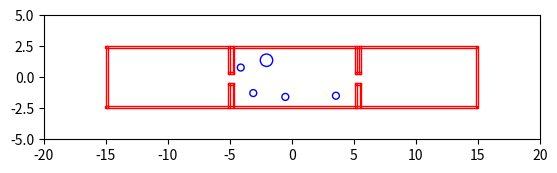

The matplotlib source for this figure:
import matplotlib.pyplot as plt
import matplotlib.patches as patches
from matplotlib.transforms import Affine2D
import numpy as np


def draw_rotated_rectangle(x, y, width, height, angle, ax):
    """Draw a rotated rectangle."""
    theta = np.radians(angle)
    # Create a rectangle centered at (0, 0)
    rect = patches.Rectangle((-width/2, -height/2), width, height, linewidth=1, edgecolor='r', facecolor='none')
    # Apply the rotation and translation
    t = plt.gca().transData
    t_rot = Affine2D().rotate(theta).translate(x, y) + t
    rect.set_transform(t_rot)
    ax.add_patch(rect)

# Create figure and axes
fig, ax = plt.subplots()

# Drawing walls (rectangles) as described in the SDF file
# Parameters are: (x, y, width, height, rotation in degrees)
walls = [
    (-14.925, 0, 5, 0.15, -90),
    (-0.031145, -2.425, 30, 0.15, 0),
    (-5.055, 1.375, 2.25, 0.15, -90),
    (-4.88, 0.325, 0.5, 0.15, 0),
    (-4.705, 1.375, 2.25, 0.15, 90),
    (-4.88, -0.525, 0.5, 0.15, 0),
    (-4.705, -1.45, 2, 0.15, -90),
    (-5.055, -1.45, 2, 0.15, -90),
    (14.925, 0, 5, 0.15, 90),
    (-0.031145, 2.425, 30, 0.15, 180),
    (5.185, -1.44, 2, 0.15, -90),
    (5.36, -0.515, 0.5, 0.15, 0),
    (5.535, -1.44, 2, 0.15, -90),
    (5.175, 1.365, 2.25, 0.15, 90),
    (5.35, 0.315, 0.5, 0.15, 0),
    (5.525, 1.365, 2.25, 0.15, 90)
]

# Drawing walls as rectangles with rotation
for wall in walls:
    draw_rotated_rectangle(wall[0], wall[1], wall[2], wall[3], wall[4], ax)

# Drawing cylinders (circles) as described in the SDF file
# Parameters are: (x, y, radius, rotation in degrees)
cylinders = [
    (-2.04473, 1.37495, 0.5, 0),
    (-3.11174, -1.27262, 0.278354, 0),
    (3.55449, -1.48911, 0.278354, 0),
    (-0.526371, -1.58176, 0.278354, 0),
    (-4.12027, 0.785226, 0.278354, 0)
]

# Drawing circles (cylinders) on the plot
for cylinder in cylinders:
    circ = patches.Circle((cylinder[0], cylinder[1]), cylinder[2], linewidth=1, edgecolor='b', facecolor='none')
    ax.add_patch(circ)

# Adjust the limits to ensure all objects are visible
ax.set_xlim(-20, 20)
ax.set_ylim(-5, 5)

# Setting the aspect of the plot to be equal
ax.set_aspect('equal')

# Display the plot
plt.show()
